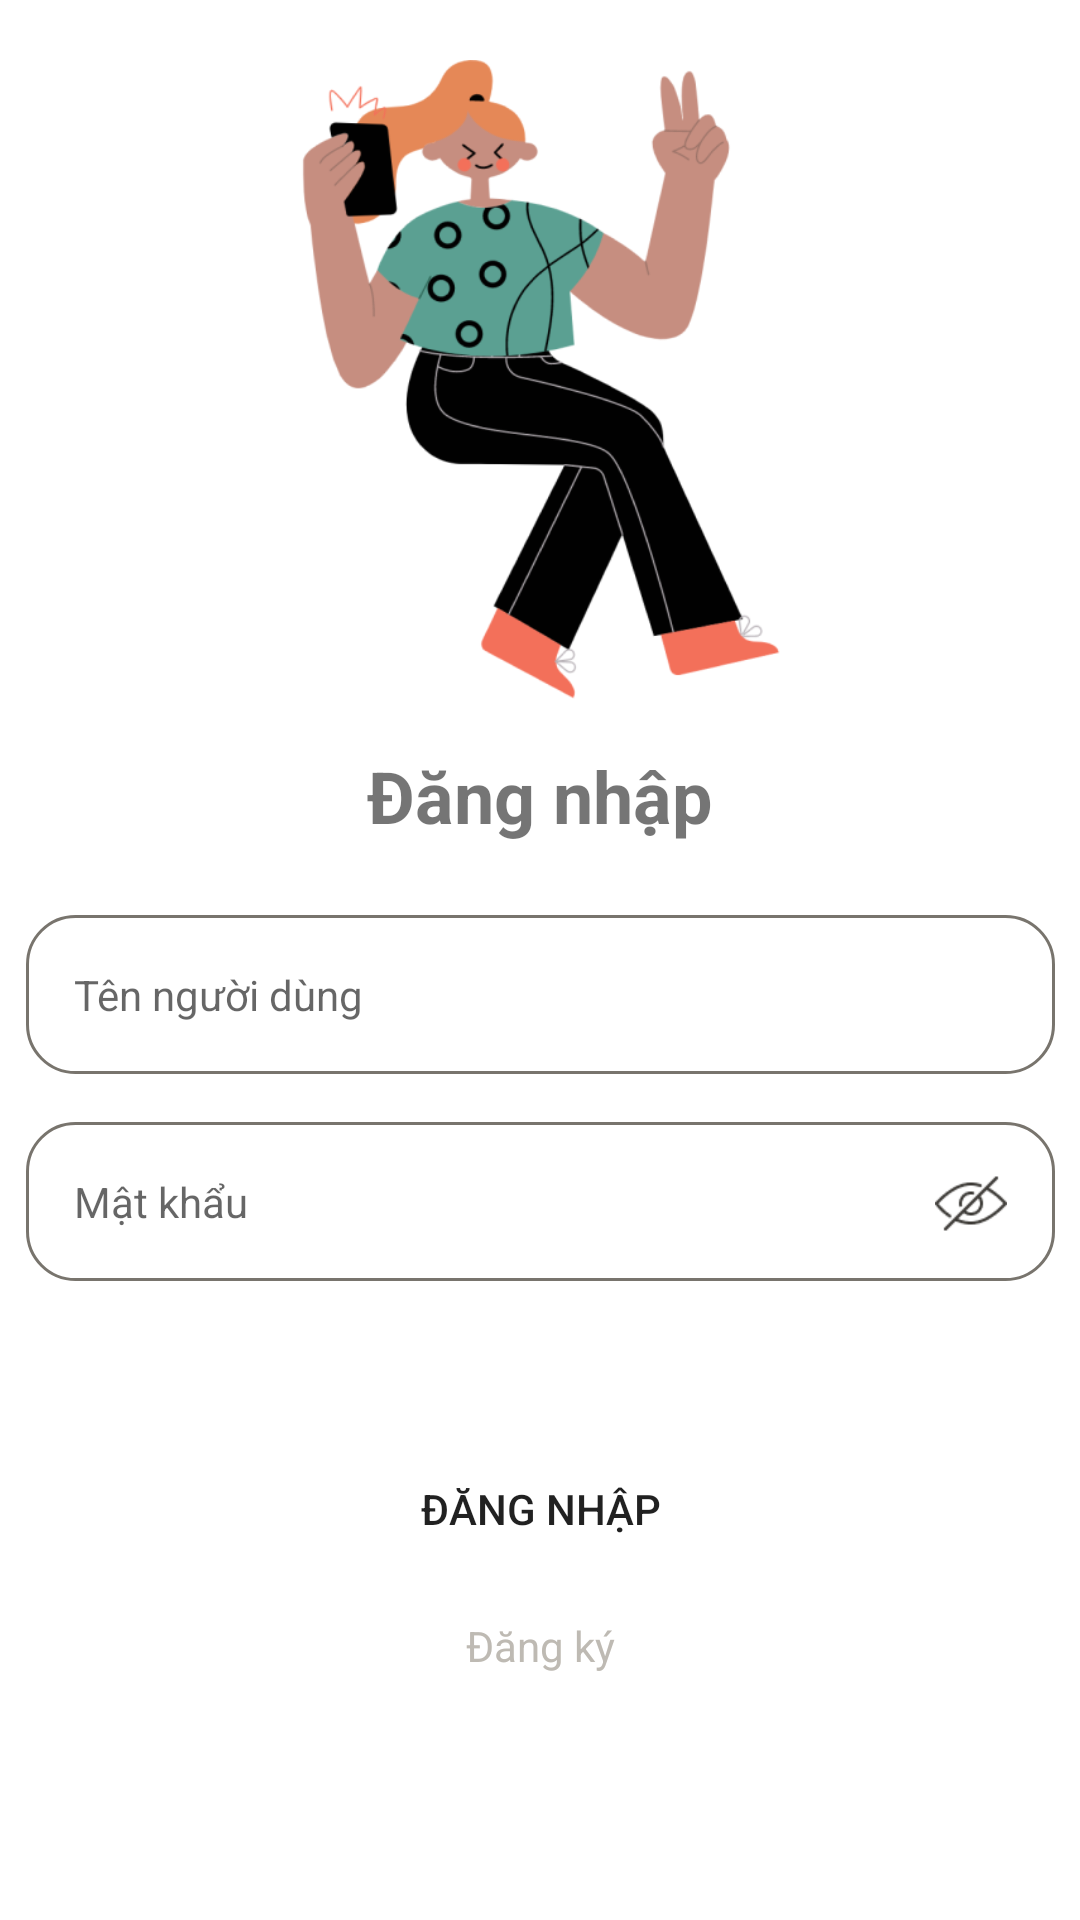

Android layout source for this screen:
<!-- AndroidManifest.xml: application theme Theme.CourseMobile -->
<!-- res/layout/activity_login.xml -->
<?xml version="1.0" encoding="utf-8"?>
<androidx.constraintlayout.widget.ConstraintLayout xmlns:android="http://schemas.android.com/apk/res/android"
    xmlns:app="http://schemas.android.com/apk/res-auto"
    xmlns:tools="http://schemas.android.com/tools"
    android:layout_width="match_parent"
    android:layout_height="match_parent"
    android:orientation="vertical"
    android:gravity="center"
    >

    <ScrollView
        android:id="@+id/scrollView"
        android:layout_width="match_parent"
        android:layout_height="match_parent"
        app:layout_constraintBottom_toBottomOf="parent"
        app:layout_constraintEnd_toEndOf="parent"
        app:layout_constraintStart_toStartOf="parent"
        app:layout_constraintTop_toTopOf="parent"
        >

        <androidx.constraintlayout.widget.ConstraintLayout
            android:layout_width="match_parent"
            android:layout_height="match_parent">

            <ProgressBar
                android:id="@+id/pgBarLogin"
                android:layout_width="wrap_content"
                android:layout_height="wrap_content"
                android:visibility="gone"
                app:layout_constraintBottom_toBottomOf="parent"
                app:layout_constraintEnd_toEndOf="parent"
                app:layout_constraintStart_toStartOf="parent"
                android:indeterminateTint="@color/primary"
                app:layout_constraintTop_toTopOf="parent" />

            <ImageView
                android:id="@+id/imvLogin"
                android:layout_width="303dp"
                android:layout_height="213dp"
                android:layout_marginStart="16dp"
                android:layout_marginTop="20dp"
                android:layout_marginEnd="16dp"
                android:src="@drawable/login"
                app:layout_constraintEnd_toEndOf="parent"
                app:layout_constraintStart_toStartOf="parent"
                app:layout_constraintTop_toTopOf="parent" />

            <TextView
                android:id="@+id/txtLogin"
                android:layout_width="341dp"
                android:layout_height="32dp"
                android:layout_marginStart="16dp"
                android:layout_marginTop="16dp"
                android:layout_marginEnd="16dp"
                android:gravity="center"
                android:text="@string/login"
                android:textSize="24dp"
                android:textStyle="bold"
                app:layout_constraintEnd_toEndOf="parent"
                app:layout_constraintStart_toStartOf="parent"
                app:layout_constraintTop_toBottomOf="@+id/imvLogin"
                />

            <EditText
                android:id="@+id/edtUserName"
                android:layout_width="343dp"
                android:layout_height="53dp"
                android:layout_marginTop="24dp"
                android:layout_marginStart="16dp"
                android:layout_marginEnd="16dp"
                android:paddingLeft="16dp"
                android:hint="@string/username"
                android:textSize="14sp"
                android:inputType="text"
                android:background="@drawable/border_edit_text"
                app:layout_constraintEnd_toEndOf="parent"
                app:layout_constraintStart_toStartOf="parent"
                app:layout_constraintTop_toBottomOf="@+id/txtLogin"
                android:textColor="@android:color/darker_gray"/>

            <EditText
                android:id="@+id/edtPassword"
                android:layout_width="343dp"
                android:layout_height="53dp"
                android:layout_marginTop="16dp"
                android:background="@drawable/border_edit_text"
                android:hint="@string/password"
                android:paddingLeft="16dp"
                android:textColor="@android:color/darker_gray"
                android:textSize="14sp"
                android:inputType="textPassword"
                app:layout_constraintEnd_toEndOf="@+id/edtUserName"
                app:layout_constraintHorizontal_bias="1.0"
                app:layout_constraintStart_toStartOf="@+id/edtUserName"
                app:layout_constraintTop_toBottomOf="@+id/edtUserName" />

            <Button
                android:id="@+id/btnLogin"
                android:layout_width="343dp"
                android:layout_height="56dp"
                android:layout_marginStart="16dp"
                android:layout_marginTop="48dp"
                android:layout_marginEnd="16dp"
                android:background="@drawable/my_button"
                android:text="@string/login"
                app:layout_constraintEnd_toEndOf="parent"
                app:layout_constraintStart_toStartOf="parent"
                app:layout_constraintTop_toBottomOf="@+id/edtPassword" />

            <ImageView
                android:id="@+id/imvHiddenPass"
                android:layout_width="24dp"
                android:layout_height="24dp"
                android:layout_marginEnd="16dp"

                android:src="@drawable/hiden_password"
                app:layout_constraintBottom_toBottomOf="@+id/edtPassword"
                app:layout_constraintEnd_toEndOf="@+id/edtPassword"
                app:layout_constraintTop_toTopOf="@+id/edtPassword" />
            <ImageView
                android:id="@+id/imvShowPass"
                android:layout_width="24dp"
                android:layout_height="24dp"
                android:layout_marginEnd="16dp"
                android:visibility="gone"
                android:src="@drawable/show_password"
                app:layout_constraintBottom_toBottomOf="@+id/edtPassword"
                app:layout_constraintEnd_toEndOf="@+id/edtPassword"
                app:layout_constraintTop_toTopOf="@+id/edtPassword" />
            <TextView
                android:id="@+id/tvSignUp"
                android:layout_width="wrap_content"
                android:layout_height="wrap_content"
                android:layout_marginTop="8dp"
                android:text="@string/signup"
                android:textFontWeight="500"
                android:textColor="@color/gray"
                android:textSize="14dp"
                app:layout_constraintEnd_toEndOf="@+id/btnLogin"
                app:layout_constraintStart_toStartOf="@+id/btnLogin"
                app:layout_constraintTop_toBottomOf="@+id/btnLogin" />


        </androidx.constraintlayout.widget.ConstraintLayout>
    </ScrollView>



</androidx.constraintlayout.widget.ConstraintLayout>
<!-- resources referenced by this layout -->
<resources>
  <color name="gray">#BEBAB3</color>
  <color name="primary">#E3562A</color>
  <!-- drawable border_edit_text (drawable) -->
  <?xml version="1.0" encoding="utf-8"?>
  <shape xmlns:android="http://schemas.android.com/apk/res/android"
      android:shape="rectangle"
      >
      <stroke
          android:width="1dp" android:color="#78746D"
          />
      <corners
          android:radius="16dp"
          />
  </shape>
  <!-- drawable hiden_password: png bitmap (drawable, 1392 bytes) -->
  <!-- drawable login: png bitmap (drawable, 57443 bytes) -->
  <!-- drawable my_button (drawable) -->
  <?xml version="1.0" encoding="utf-8"?>
  <shape
      xmlns:android="http://schemas.android.com/apk/res/android"
      android:shape="rectangle">
  
  
  
      <padding
          android:left="10dp"
          android:top="10dp"
          android:right="10dp"
          android:bottom="10dp" >
      </padding>
  
      
      <corners
          android:radius="15dp" >
      </corners>
  
  </shape>
  <!-- drawable show_password: png bitmap (drawable, 1364 bytes) -->
  <string name="login">Đăng nhập</string>
  <string name="password">Mật khẩu</string>
  <string name="signup">Đăng ký</string>
  <string name="username">Tên người dùng</string>
  <style name="Theme.CourseMobile" parent="Theme.MaterialComponents.DayNight" tools:ignore="DuplicateDefinition">
          
          <item name="colorPrimary">@color/purple_500</item>
          <item name="colorPrimaryVariant">@color/purple_700</item>
          <item name="colorOnPrimary">@color/white</item>
          
          <item name="colorSecondary">@color/second</item>
          <item name="colorSecondaryVariant">@color/teal_700</item>
          <item name="colorOnSecondary">@color/black</item>
          
          <item name="android:statusBarColor" tools:targetApi="l">@color/white</item>
          
  
          <item name="android:actionBarStyle" tools:ignore="NewApi">@style/Theme.CourseMobile.ToolBarTheme</item>
          <item name="actionBarStyle">@style/Theme.CourseMobile.ToolBarTheme</item>
          <item name="android:windowLightStatusBar">true</item>
      </style>
  <color name="purple_500">#FF5722</color>
  <color name="purple_700">#FF3700B3</color>
  <color name="white">#FFFFFFFF</color>
  <color name="second">#65AAEA</color>
  <color name="teal_700">#FF018786</color>
  <color name="black">#FF000000</color>
  <style name="Theme.CourseMobile.ToolBarTheme" parent="Base.Widget.AppCompat.ActionBar">
          <item name="android:background" tools:ignore="NewApi">@color/tranf</item>
          <item name="background">@color/tranf</item>
          <item name="android:titleTextStyle">@style/TextTitleStyle</item>
          <item name="titleTextStyle">@style/TextTitleStyle</item>
      </style>
  <color name="tranf">#00FFFFFF</color>
  <style name="TextTitleStyle">
          <item name="android:textColor">#000000</item>
          <item name="android:textSize">24sp</item>
  
      </style>
</resources>
